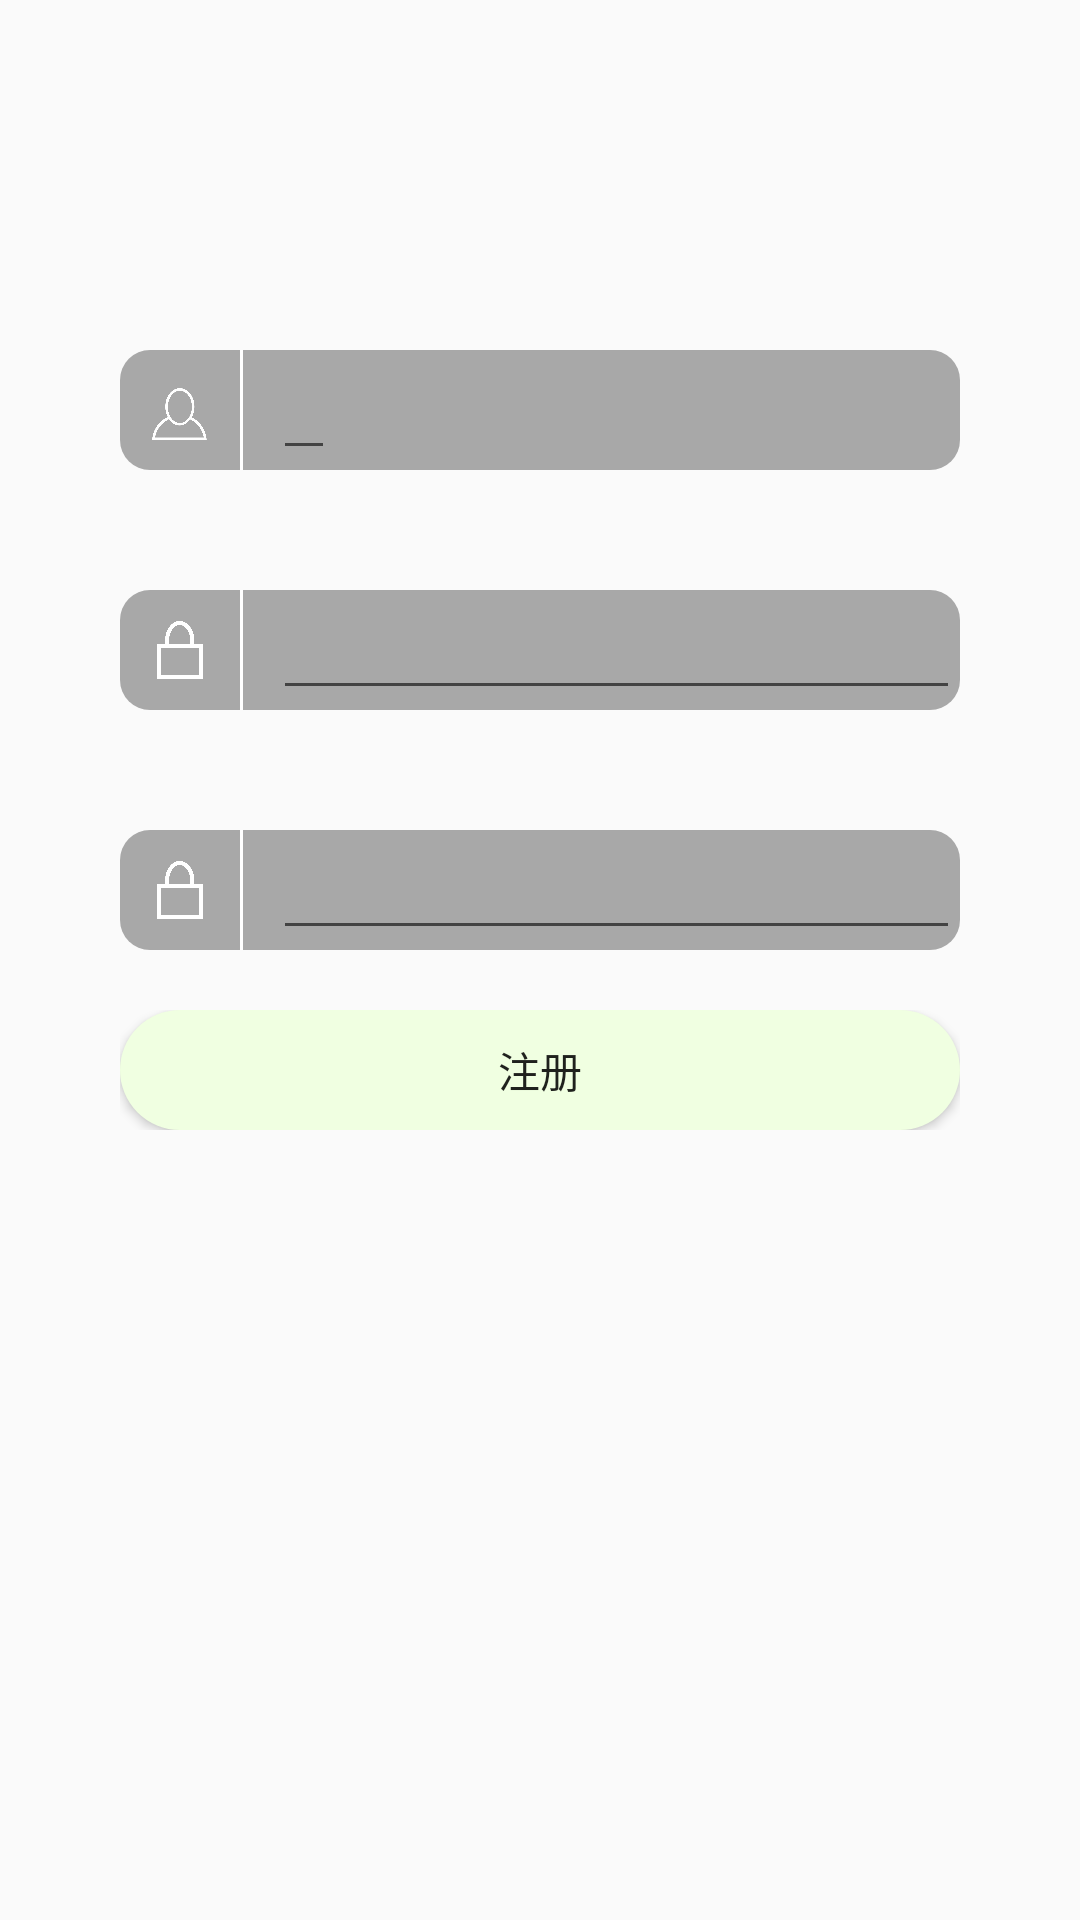

Produce the Android XML layout that renders to this screen, including the resource entries it uses.
<!-- AndroidManifest.xml: application theme AppTheme -->
<!-- res/layout/activity_rigister.xml -->
<?xml version="1.0" encoding="utf-8"?>
<LinearLayout xmlns:android="http://schemas.android.com/apk/res/android"
    xmlns:app="http://schemas.android.com/apk/res-auto"
    xmlns:tools="http://schemas.android.com/tools"
    android:layout_width="match_parent"
    android:layout_height="match_parent"
    android:orientation="vertical"
    tools:context=".MainActivity">
    <View
        android:layout_width="match_parent"
        android:layout_height="350px"/>
    <LinearLayout
        android:layout_marginLeft="40dp"
        android:layout_marginRight="40dp"
        android:background="@drawable/line"
        android:layout_width="match_parent"
        android:layout_height="40dp"
        android:orientation="horizontal">
        <ImageView
            android:background="@mipmap/user"
            android:layout_width="20dp"
            android:layout_height="20dp"
            android:layout_marginTop="10dp"
            android:layout_marginLeft="10dp"
            />
        <View
            android:layout_width="1dp"
            android:layout_height="wrap_content"
            android:layout_marginLeft="10dp"
            android:background="#ffffff"/>
        
        <EditText
            android:id="@+id/userID_rigister"
            android:layout_width="wrap_content"
            android:layout_height="wrap_content"
            android:layout_marginLeft="10dp"
            android:textSize="30dp"
            />
    </LinearLayout>
    <LinearLayout
        android:layout_marginLeft="40dp"
        android:layout_marginRight="40dp"
        android:layout_marginTop="40dp"
        android:background="@drawable/line"
        android:layout_width="match_parent"
        android:layout_height="40dp">
        <ImageView
            android:layout_width="20dp"
            android:layout_height="20dp"
            android:background="@mipmap/passwd"
            android:layout_marginLeft="10dp"
            android:layout_marginTop="10dp"
            />
        <View
            android:layout_width="1dp"
            android:layout_height="wrap_content"
            android:layout_marginLeft="10dp"
            android:background="#ffffff"/>
        
        <EditText
            android:layout_marginLeft="10dp"
            android:id="@+id/user_passWD_rigister"
            android:layout_width="wrap_content"
            android:layout_height="wrap_content"
            android:ems="10"
            android:textSize="30dp"
            android:inputType="textPassword" />
    </LinearLayout>
    <LinearLayout
        android:layout_marginLeft="40dp"
        android:layout_marginRight="40dp"
        android:layout_marginTop="40dp"
        android:background="@drawable/line"
        android:layout_width="match_parent"
        android:layout_height="40dp">
        <ImageView
            android:layout_width="20dp"
            android:layout_height="20dp"
            android:background="@mipmap/passwd"
            android:layout_marginLeft="10dp"
            android:layout_marginTop="10dp"
            />
        <View
            android:layout_width="1dp"
            android:layout_height="wrap_content"
            android:layout_marginLeft="10dp"
            android:background="#ffffff"/>
        <EditText
            android:layout_marginLeft="10dp"
            android:id="@+id/user_passWD_new_rigister"
            android:layout_width="wrap_content"
            android:layout_height="wrap_content"
            android:ems="10"
            android:textSize="30dp"
            android:inputType="textPassword" />
    </LinearLayout>
    <LinearLayout
        android:layout_marginTop="20dp"
        android:layout_marginLeft="40dp"
        android:layout_marginRight="40dp"
        android:layout_width="match_parent"
        android:layout_height="40dp">
        <Button
            android:id="@+id/rigister_button"
            android:text="注册"
            android:background="@drawable/button"
            android:layout_width="match_parent"
            android:layout_height="wrap_content" />
    </LinearLayout>
</LinearLayout>
<!-- resources referenced by this layout -->
<resources>
  <!-- drawable button (drawable) -->
  <?xml version="1.0" encoding="utf-8"?>
  <shape xmlns:android="http://schemas.android.com/apk/res/android">
     <corners android:radius="200dp"/>
      <solid android:color="#f0ffe1"/>
  </shape>
  <!-- drawable line (drawable) -->
  <?xml version="1.0" encoding="utf-8"?>
  <shape xmlns:android="http://schemas.android.com/apk/res/android">
     <corners android:radius="10dp"/>
      <solid android:color="#A8A8A8"/>
  </shape>
  <!-- mipmap passwd: png bitmap (mipmap-xxxhdpi, 6642 bytes) -->
  <!-- mipmap user: png bitmap (mipmap-xxxhdpi, 16196 bytes) -->
  <style name="AppTheme" parent="Theme.AppCompat.Light.DarkActionBar">
          
          <item name="colorPrimary">@color/colorActionBar</item>
          <item name="colorPrimaryDark">@color/colorPrimaryDark</item>
          <item name="colorAccent">@color/colorAccent</item>
      </style>
  <color name="colorActionBar">#356859</color>
  <color name="colorPrimaryDark">#00574B</color>
  <color name="colorAccent">#D81B60</color>
</resources>
